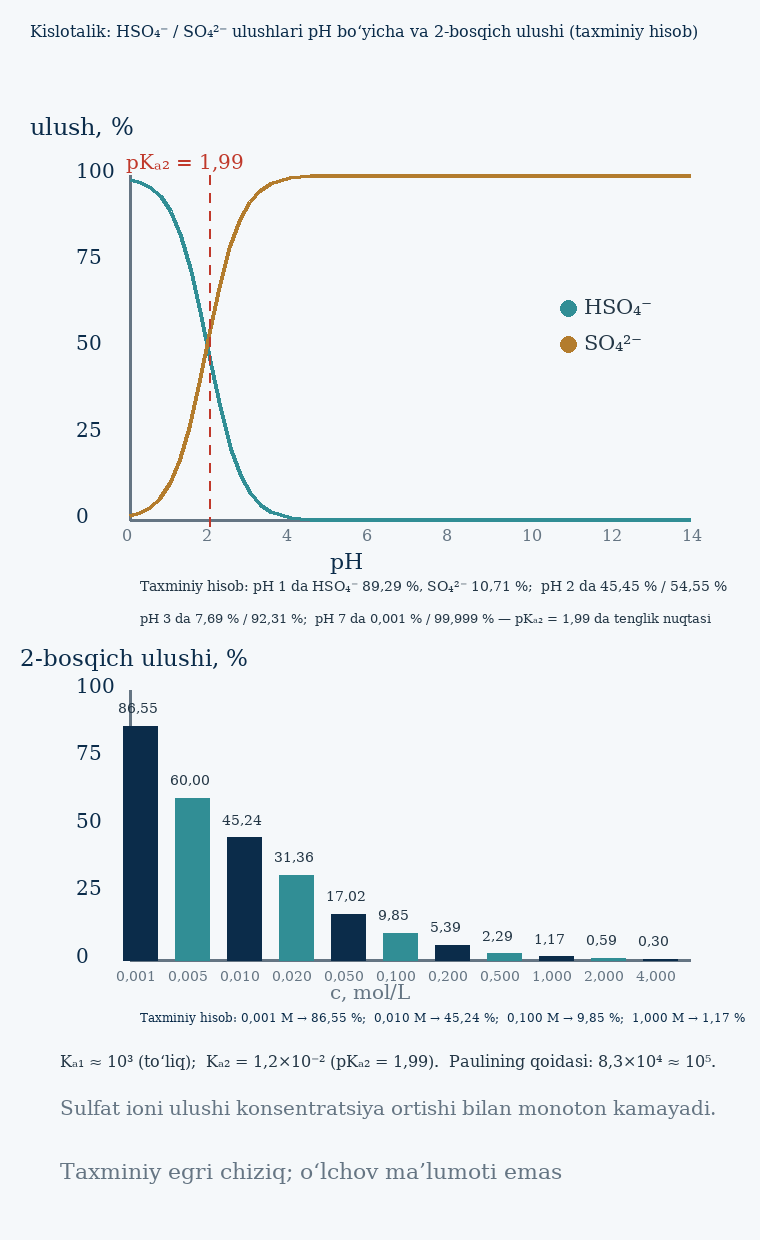

Data behind this chart, as committed beside it:
Reaksion / kislota, Qiymat, Izoh
H₂SO₄ → H⁺ + HSO₄⁻, K_a1 ≈ 1000, pK_a1 ≈ -3; birinchi bosqich to‘liq
HSO₄⁻ → H⁺ + SO₄²⁻, K_a2 = 0,012, pK_a2 = 1,99
Paulining qoidasi, ≈ 10⁵, Ketma-ket bosqichlar orasidagi nisbiy fa…
H₂SO₄ (g) deprotonatsiyasi, ΔrG° = 1265 kJ/mol, NIST: 1265 ± 10 kJ/mol
H₂SO₄ proton affinity, 699,4 kJ/mol, NIST (Hunter & Lias, 1998)
H₂SO₄ gaz bazikligi, 666,9 kJ/mol, NIST
Hammett H₀ (100 % H₂SO₄), -12, Superkislotalik chegarasi
ΔfH°(g), -735,13 kJ/mol, NIST-JANAF (Chase, 1998)
S°(g), 298,78 J/(mol·K), NIST-JANAF (Chase, 1998)
